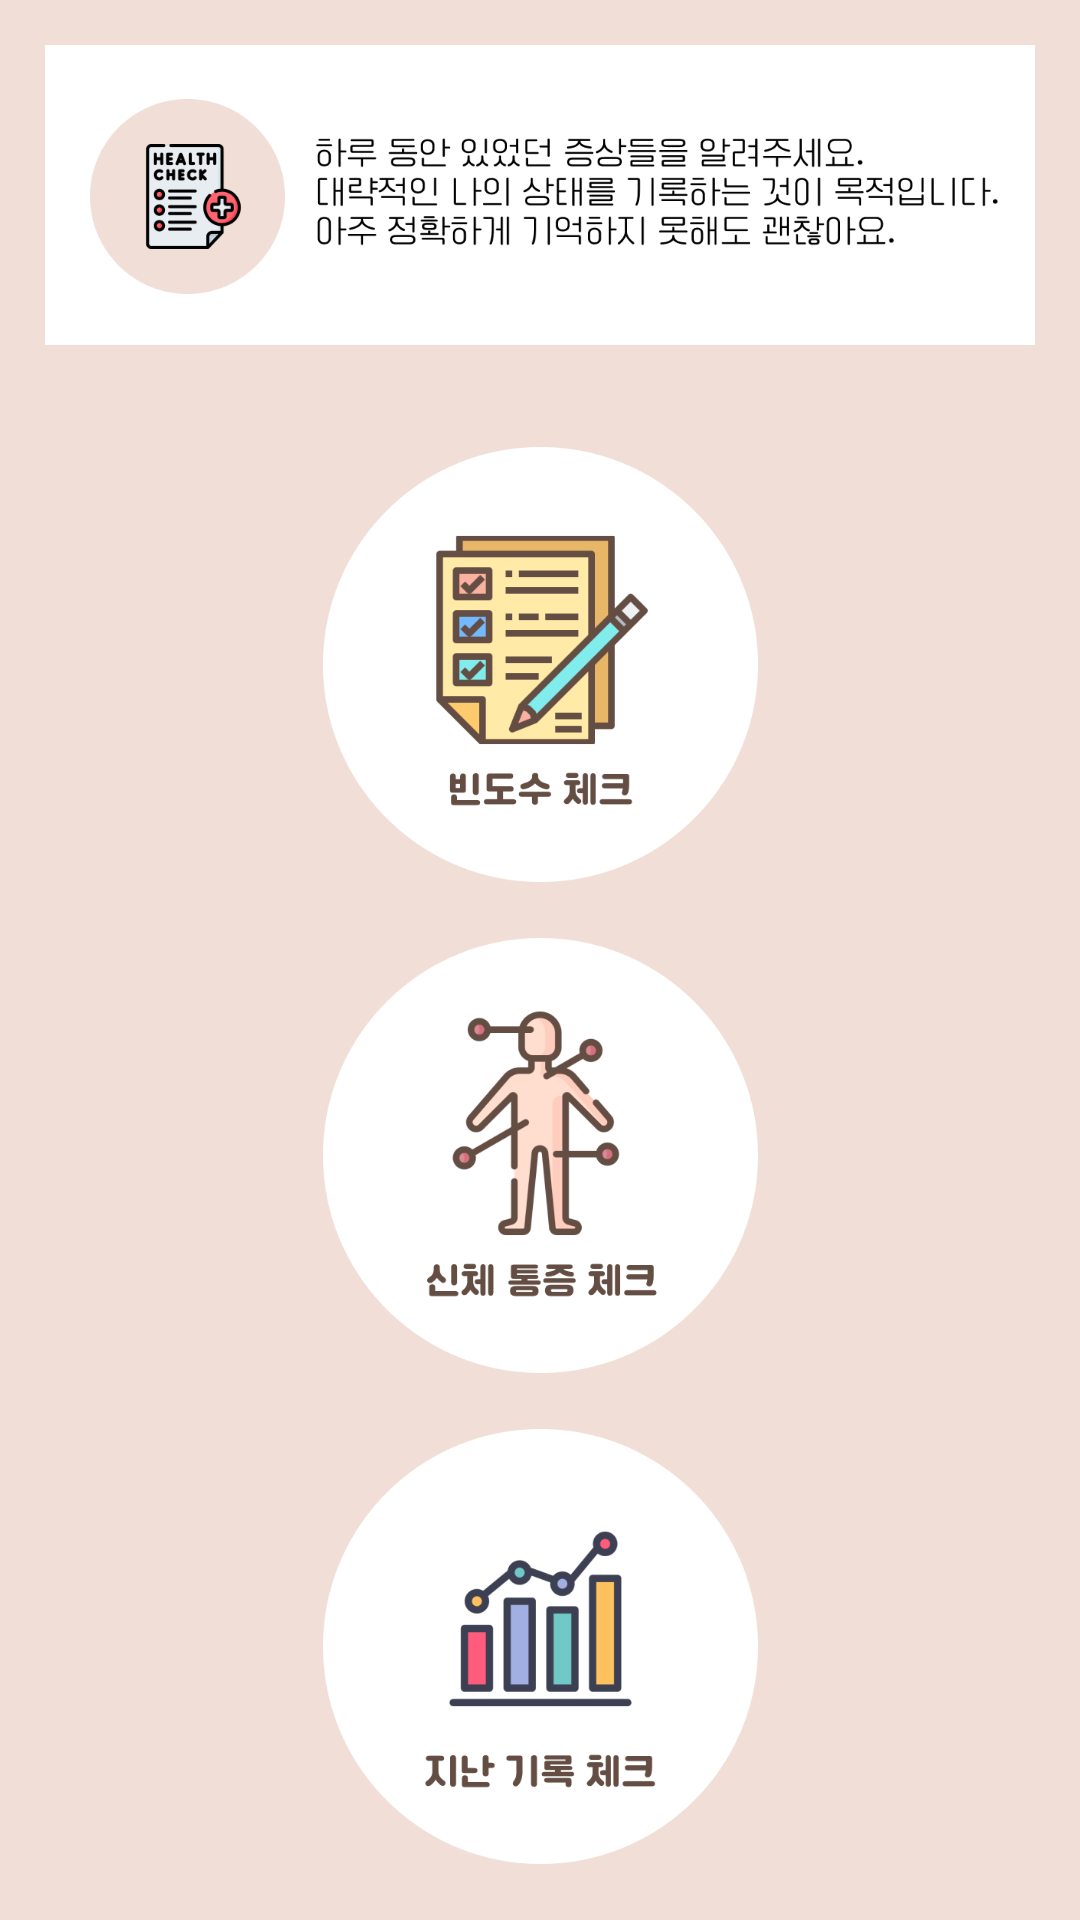

Reconstruct the res/layout file that produces this screen, plus the resources it refers to.
<!-- AndroidManifest.xml: application theme Theme.Capstone_1 -->
<!-- res/layout/healthcheck_main.xml -->
<?xml version="1.0" encoding="utf-8"?>
<androidx.constraintlayout.widget.ConstraintLayout xmlns:android="http://schemas.android.com/apk/res/android"
    xmlns:tools="http://schemas.android.com/tools"
    android:layout_width="match_parent"
    android:layout_height="match_parent"
    xmlns:app="http://schemas.android.com/apk/res-auto"
    android:background="@color/background">

    <ImageView
        android:id="@+id/imageView"
        android:layout_width="match_parent"
        android:layout_height="wrap_content"
        android:adjustViewBounds="true"
        android:src="@drawable/healthcheck_header"
        app:layout_constraintEnd_toEndOf="parent"
        app:layout_constraintStart_toStartOf="parent"
        app:layout_constraintTop_toTopOf="parent" />

    <ImageButton
        android:id="@+id/btn_frequency"
        android:layout_width="145dp"
        android:layout_height="145dp"
        android:background="@color/background"
        android:scaleType="fitCenter"
        android:src="@drawable/frequency_check"
        app:layout_constraintBottom_toTopOf="@+id/btn_muscle"
        app:layout_constraintEnd_toEndOf="parent"
        app:layout_constraintStart_toStartOf="parent"
        app:layout_constraintTop_toBottomOf="@+id/imageView" />

    <ImageButton
        android:id="@+id/btn_muscle"
        android:layout_width="145dp"
        android:layout_height="145dp"
        android:background="@color/background"
        android:scaleType="fitCenter"
        android:src="@drawable/musclepain_check"
        app:layout_constraintBottom_toBottomOf="parent"
        app:layout_constraintEnd_toEndOf="parent"
        app:layout_constraintStart_toStartOf="parent"
        app:layout_constraintTop_toBottomOf="@+id/imageView" />

    <ImageButton
        android:id="@+id/btn_graph"
        android:layout_width="145dp"
        android:layout_height="145dp"
        android:background="@color/background"
        android:scaleType="fitCenter"
        android:src="@drawable/record_graph"
        app:layout_constraintBottom_toBottomOf="parent"
        app:layout_constraintEnd_toEndOf="parent"
        app:layout_constraintStart_toStartOf="parent"
        app:layout_constraintTop_toBottomOf="@+id/btn_muscle" />
</androidx.constraintlayout.widget.ConstraintLayout>
<!-- resources referenced by this layout -->
<resources>
  <color name="background">#F0DED7</color>
  <!-- drawable frequency_check: png bitmap (drawable, 23869 bytes) -->
  <!-- drawable healthcheck_header: png bitmap (drawable, 40380 bytes) -->
  <!-- drawable musclepain_check: png bitmap (drawable, 34246 bytes) -->
  <!-- drawable record_graph: png bitmap (drawable, 21020 bytes) -->
  <style name="Theme.Capstone_1" parent="Base.Theme.Capstone_1" />
  <style name="Base.Theme.Capstone_1" parent="Theme.Material3.DayNight.NoActionBar">
          
          
      </style>
</resources>
